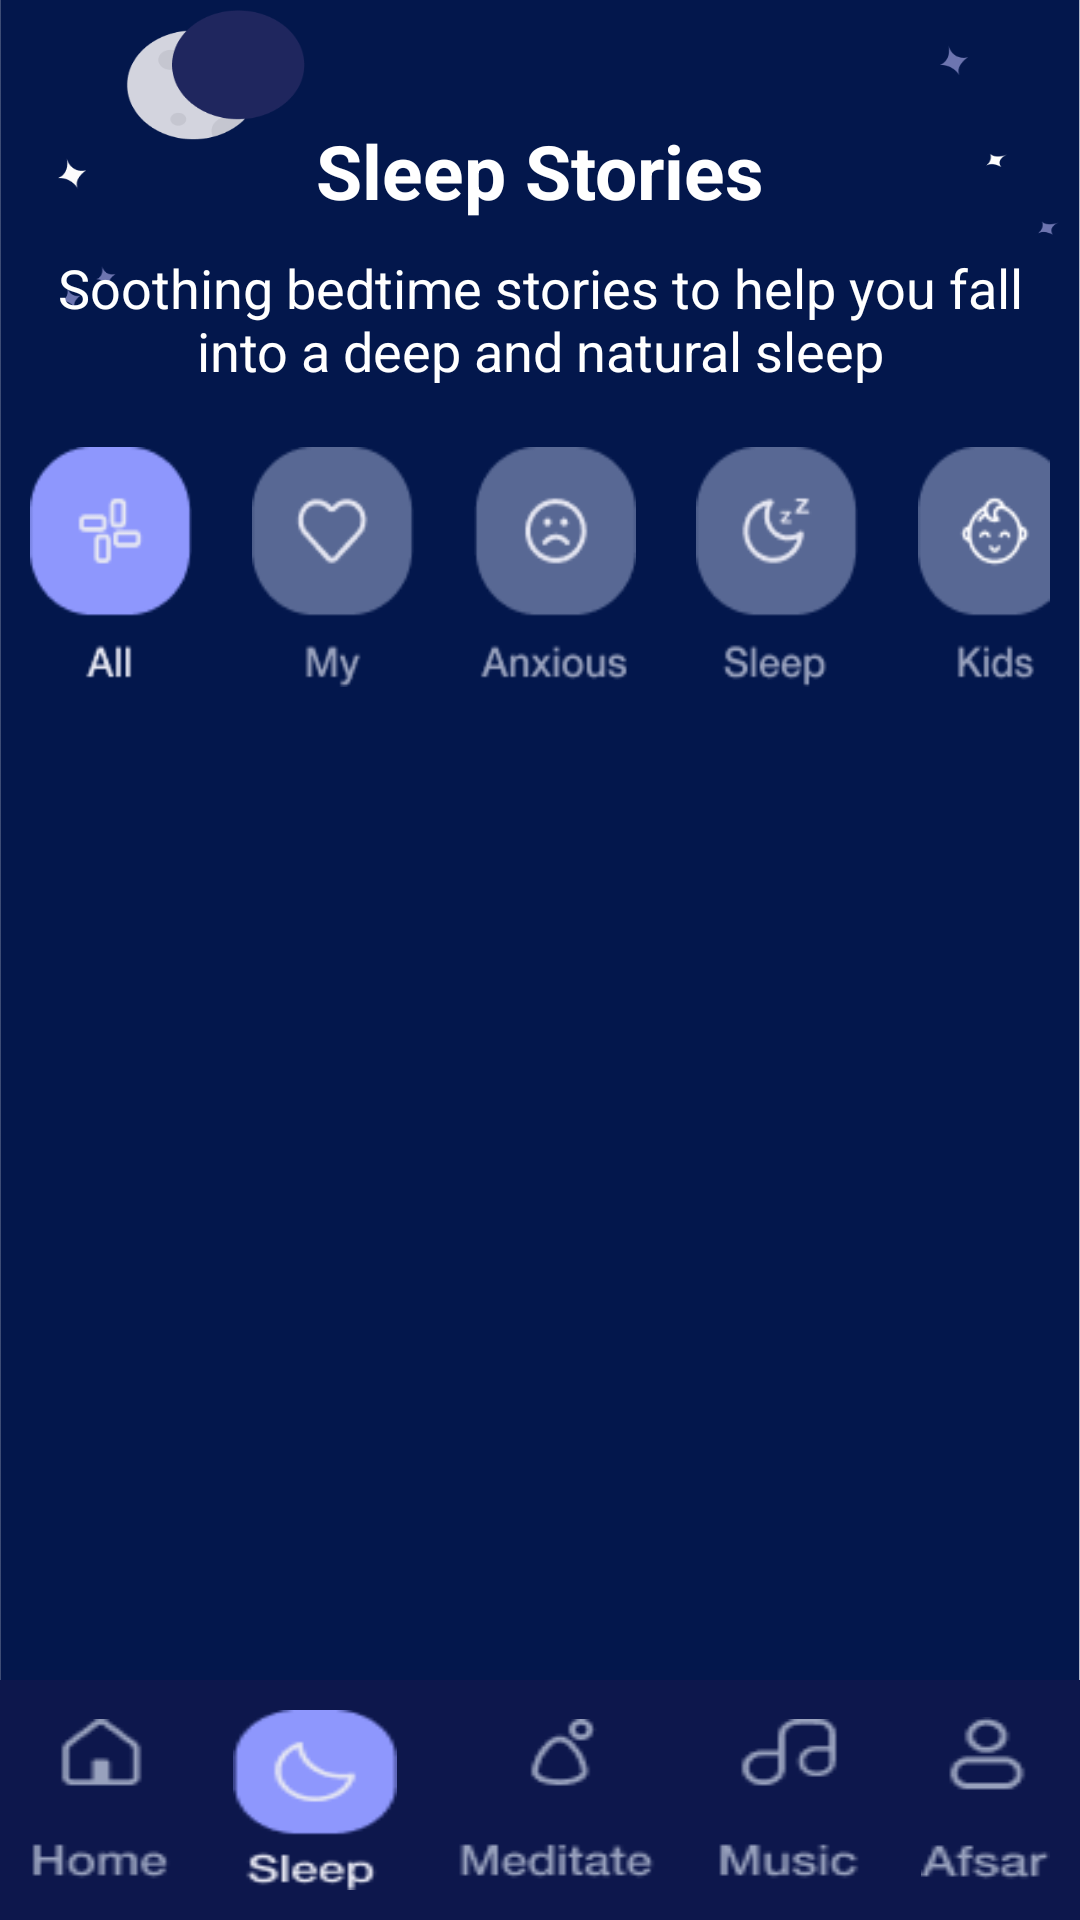

This screen was rendered from an Android layout file. Write that file and the resources it references.
<!-- AndroidManifest.xml: application theme Theme.SleppApp -->
<!-- res/layout/activity_sleep.xml -->
<?xml version="1.0" encoding="utf-8"?>
<RelativeLayout xmlns:android="http://schemas.android.com/apk/res/android"
    xmlns:app="http://schemas.android.com/apk/res-auto"
    xmlns:tools="http://schemas.android.com/tools"
    android:layout_width="match_parent"
    android:layout_height="match_parent"
    tools:context=".Sleep"
    android:background="@drawable/sleep">
    <LinearLayout
        android:layout_width="match_parent"
        android:layout_height="wrap_content"
        android:id="@+id/forhide"
        android:orientation="vertical">
    <LinearLayout
        android:layout_width="match_parent"
        android:layout_height="wrap_content"
        android:layout_marginTop="40dp"
        android:orientation="vertical"
        android:id="@+id/firstlinear">
        <TextView
            android:layout_width="match_parent"
            android:layout_height="wrap_content"
            android:text="Sleep Stories"
            android:textColor="@color/white"
            android:textSize="25sp"
            android:gravity="center"
            android:textStyle="bold"/>
        <TextView
            android:layout_width="match_parent"
            android:layout_height="wrap_content"
            android:text="Soothing bedtime stories to help you fall
into a deep and natural sleep"
            android:textColor="@color/white"
            android:textSize="18sp"
            android:layout_margin="10dp"
            android:gravity="center"/>
    </LinearLayout>
    <LinearLayout
        android:layout_width="match_parent"
        android:layout_height="100dp"
        android:id="@+id/secondlinear"
        android:layout_below="@+id/firstlinear">
        <ImageView
            android:layout_width="wrap_content"
            android:layout_height="wrap_content"
            android:layout_weight="1"
            android:background="@drawable/all"
            android:layout_margin="10dp"/>
        <ImageView
            android:layout_width="wrap_content"
            android:layout_height="wrap_content"
            android:layout_weight="1"
            android:background="@drawable/my"
            android:layout_margin="10dp"/>
        <ImageView
            android:layout_width="wrap_content"
            android:layout_height="wrap_content"
            android:layout_weight="1"
            android:background="@drawable/anxious"
            android:layout_margin="10dp"/>
        <ImageView
            android:layout_width="wrap_content"
            android:layout_height="wrap_content"
            android:layout_weight="1"
            android:background="@drawable/sleepic"
            android:layout_margin="10dp"/>
        <ImageView
            android:layout_width="wrap_content"
            android:layout_height="wrap_content"
            android:layout_weight="1"
            android:background="@drawable/kids"
            android:layout_margin="10dp"/>
    </LinearLayout>

    <ImageView
        android:layout_width="match_parent"
        android:layout_height="200dp"
        android:id="@+id/bigimview"
        android:background="@drawable/bigimview"
        android:layout_below="@+id/secondlinear"
        android:layout_margin="10dp"/>
    </LinearLayout>
    <RelativeLayout
        android:layout_width="match_parent"
        android:layout_height="wrap_content"
        android:layout_below="@+id/forhide">

        <ImageView
            android:layout_width="wrap_content"
            android:layout_height="wrap_content"
            android:background="@drawable/backbtn"
            android:layout_marginLeft="10dp"
            android:visibility="gone"
            android:onClick="backrecyclerview"
            android:layout_margin="5dp"
            android:id="@+id/upperback"/>
        <TextView
            android:layout_width="match_parent"
            android:layout_height="wrap_content"
            android:gravity="center"
            android:text="Sleep Music"
            android:id="@+id/upTv"
            android:visibility="gone"
            android:textColor="@color/white"
            android:textSize="28dp"
            android:textStyle="bold"
            android:layout_marginTop="15dp"/>

        <androidx.recyclerview.widget.RecyclerView
            android:layout_width="match_parent"
            android:layout_height="wrap_content"
            android:id="@+id/firstrecyclerview"
            android:layout_marginTop="10dp"
            android:layout_below="@+id/upperback"/>

    </RelativeLayout>

    <LinearLayout
        android:layout_width="match_parent"
        android:layout_height="80dp"
        android:id="@+id/bottomlinear"
        android:background="@color/dark_blue"
        android:layout_alignParentBottom="true">
        <ImageView
            android:layout_width="wrap_content"
            android:layout_height="wrap_content"
            android:layout_weight="1"
            android:layout_gravity="center"
            android:background="@drawable/home"
            android:layout_margin="10dp"/>
        <ImageView
            android:layout_width="wrap_content"
            android:layout_height="wrap_content"
            android:layout_weight="1"
            android:layout_gravity="center"
            android:background="@drawable/sleepbottomic"
            android:layout_margin="10dp"/>
        <ImageView
            android:layout_width="wrap_content"
            android:layout_height="wrap_content"
            android:layout_weight="1"
            android:layout_gravity="center"
            android:background="@drawable/meditate"
            android:layout_margin="10dp"/>
        <ImageView
            android:layout_width="wrap_content"
            android:layout_height="wrap_content"
            android:layout_weight="1"
            android:layout_gravity="center"
            android:background="@drawable/music"
            android:layout_margin="10dp"/>
        <ImageView
            android:layout_width="wrap_content"
            android:layout_height="wrap_content"
            android:layout_weight="1"
            android:layout_gravity="center"
            android:background="@drawable/afsar"
            android:layout_margin="10dp"/>
    </LinearLayout>
</RelativeLayout>
<!-- resources referenced by this layout -->
<resources>
  <color name="dark_blue">#0D174C</color>
  <color name="white">#FFFFFFFF</color>
  <!-- drawable afsar: png bitmap (drawable-v24, 1311 bytes) -->
  <!-- drawable all: png bitmap (drawable-v24, 1793 bytes) -->
  <!-- drawable anxious: png bitmap (drawable-v24, 2823 bytes) -->
  <!-- drawable home: png bitmap (drawable-v24, 1113 bytes) -->
  <!-- drawable kids: png bitmap (drawable-v24, 2778 bytes) -->
  <!-- drawable meditate: png bitmap (drawable-v24, 1680 bytes) -->
  <!-- drawable music: png bitmap (drawable-v24, 1349 bytes) -->
  <!-- drawable my: png bitmap (drawable-v24, 2173 bytes) -->
  <!-- drawable sleep: png bitmap (drawable-v24, 27337 bytes) -->
  <!-- drawable sleepbottomic: png bitmap (drawable-v24, 2059 bytes) -->
  <!-- drawable sleepic: png bitmap (drawable-v24, 2744 bytes) -->
  <style name="Theme.SleppApp" parent="Theme.MaterialComponents.DayNight.NoActionBar">
          
          <item name="colorPrimary">@color/purple_500</item>
          <item name="colorPrimaryVariant">@color/purple_700</item>
          <item name="colorOnPrimary">@color/white</item>
          
          <item name="colorSecondary">@color/teal_200</item>
          <item name="colorSecondaryVariant">@color/teal_700</item>
          <item name="colorOnSecondary">@color/black</item>
          
          <item name="android:statusBarColor" tools:targetApi="l">?attr/colorPrimaryVariant</item>
          
      </style>
  <color name="purple_500">#FF6200EE</color>
  <color name="purple_700">#FF3700B3</color>
  <color name="teal_200">#FF03DAC5</color>
  <color name="teal_700">#FF018786</color>
  <color name="black">#FF000000</color>
</resources>
